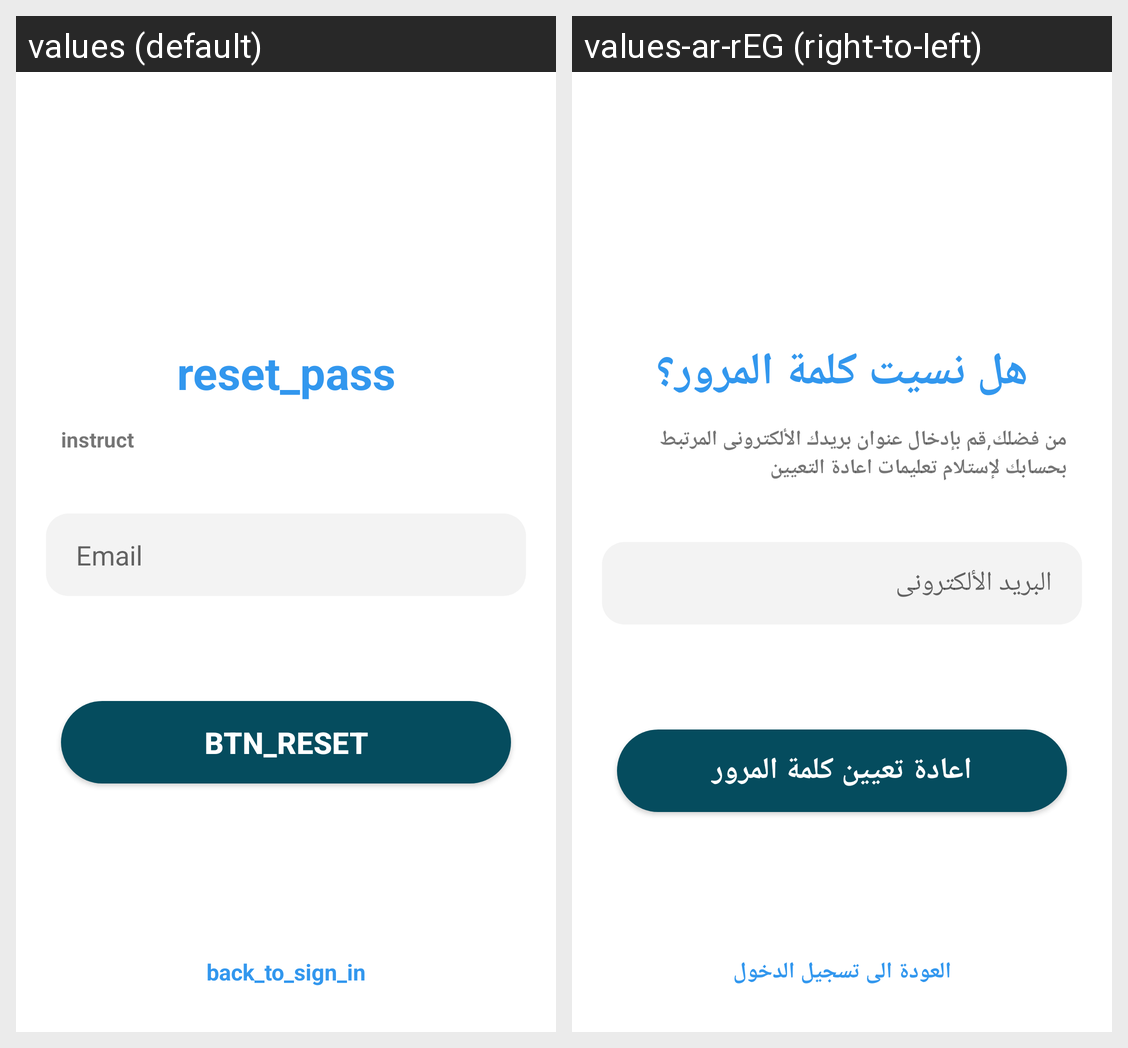

Strings drawn on this Android screen and how each of the app's shown locales translates them:
Android screen res/layout/activity_forget_password.xml rendered under 2 locales, left to right: values (default), values-ar-rEG (right-to-left). Device: Nexus 5 (rendered at 1080×1920; each locale shown at half size, 540×960, under a caption strip naming it); theme Theme.MyCase.
Strings drawn on this screen, with the default value and each locale's value (text and hints the layout hard-codes, and strings that could not be matched under every locale, appear in the picture but are not listed):

reset_pass
  values: reset_pass
  values-ar-rEG: هل نسيت كلمة المرور؟

instruct
  values: instruct
  values-ar-rEG: من فضلك,قم بإدخال عنوان بريدك الألكترونى المرتبط بحسابك لإستلام تعليمات اعادة التعيين

email
  values: Email
  values-ar-rEG: البريد الألكترونى

btn_reset
  values: btn_reset
  values-ar-rEG: اعادة تعيين كلمة المرور

back_to_sign_in
  values: back_to_sign_in
  values-ar-rEG: العودة الى تسجيل الدخول
